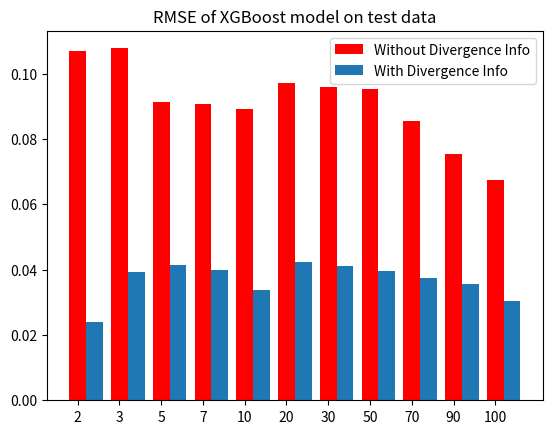

Source code (Python):
import matplotlib.pyplot as plt
import numpy as np

with_div = {2: 0.0238791, 3: 0.0393664, 5: 0.0414488, 7: 0.0398990,
10: 0.0338448, 20: 0.0423533, 30: 0.0410647, 50: 0.0395999,
70: 0.0374253, 90: 0.0355451, 100: 0.0304245}

without_div = {2: 0.1069967, 3: 0.1077872, 5: 0.0912748, 7: 0.0905808,
10: 0.0892069, 20: 0.0972171, 30: 0.0960300, 50: 0.0953299,
70: 0.0855385,90: 0.0755117, 100: 0.0673437}

fig,ax = plt.subplots()

with_list = []
without_list = []
names = []

width = 0.4
for name in with_div.keys():
    names.append(str(name))
    with_list.append(with_div[name])
    without_list.append(without_div[name])
    
ax.bar(range(len(names)),without_list,color="r",width=width,label="Without Divergence Info")

ax.bar(np.array(range(len(names)))+width,with_list,width=width,label="With Divergence Info")

ax.set_xticks(range(len(names)))
ax.set_xticklabels(names)
ax.legend()
ax.set_title("RMSE of XGBoost model on test data")

plt.show()